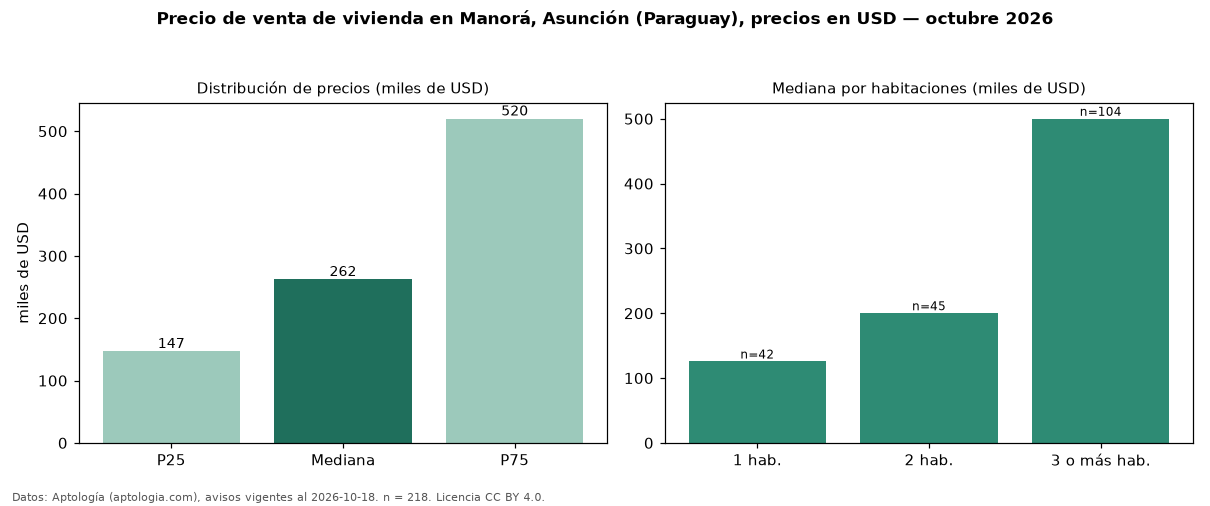

The file beside this chart, header and first rows:
seccion, metrica, valor, moneda, n
precio, p25, 146971, USD, 218
precio, mediana, 262500, USD, 218
precio, p75, 520000, USD, 218
precio, minimo, 55230, USD, 218
precio, maximo, 1800000, USD, 218
m2, mediana_precio_m2, 2022, USD, 170
m2, area_mediana_m2, 160.0, m2, 170
banos, mediana_banos, 2.0, , 
parqueadero, pct_con_parqueadero, 100.0, %, 83
habitaciones, 1, 125580, USD, 42
habitaciones, 2, 200000, USD, 45
habitaciones, 3+, 500000, USD, 104
fuente, fecha_datos, 2026-10-18, , 
fuente, atribucion, https://www.aptologia.com/py/venta/asunc…, , 
fuente, licencia, CC BY 4.0, , 
